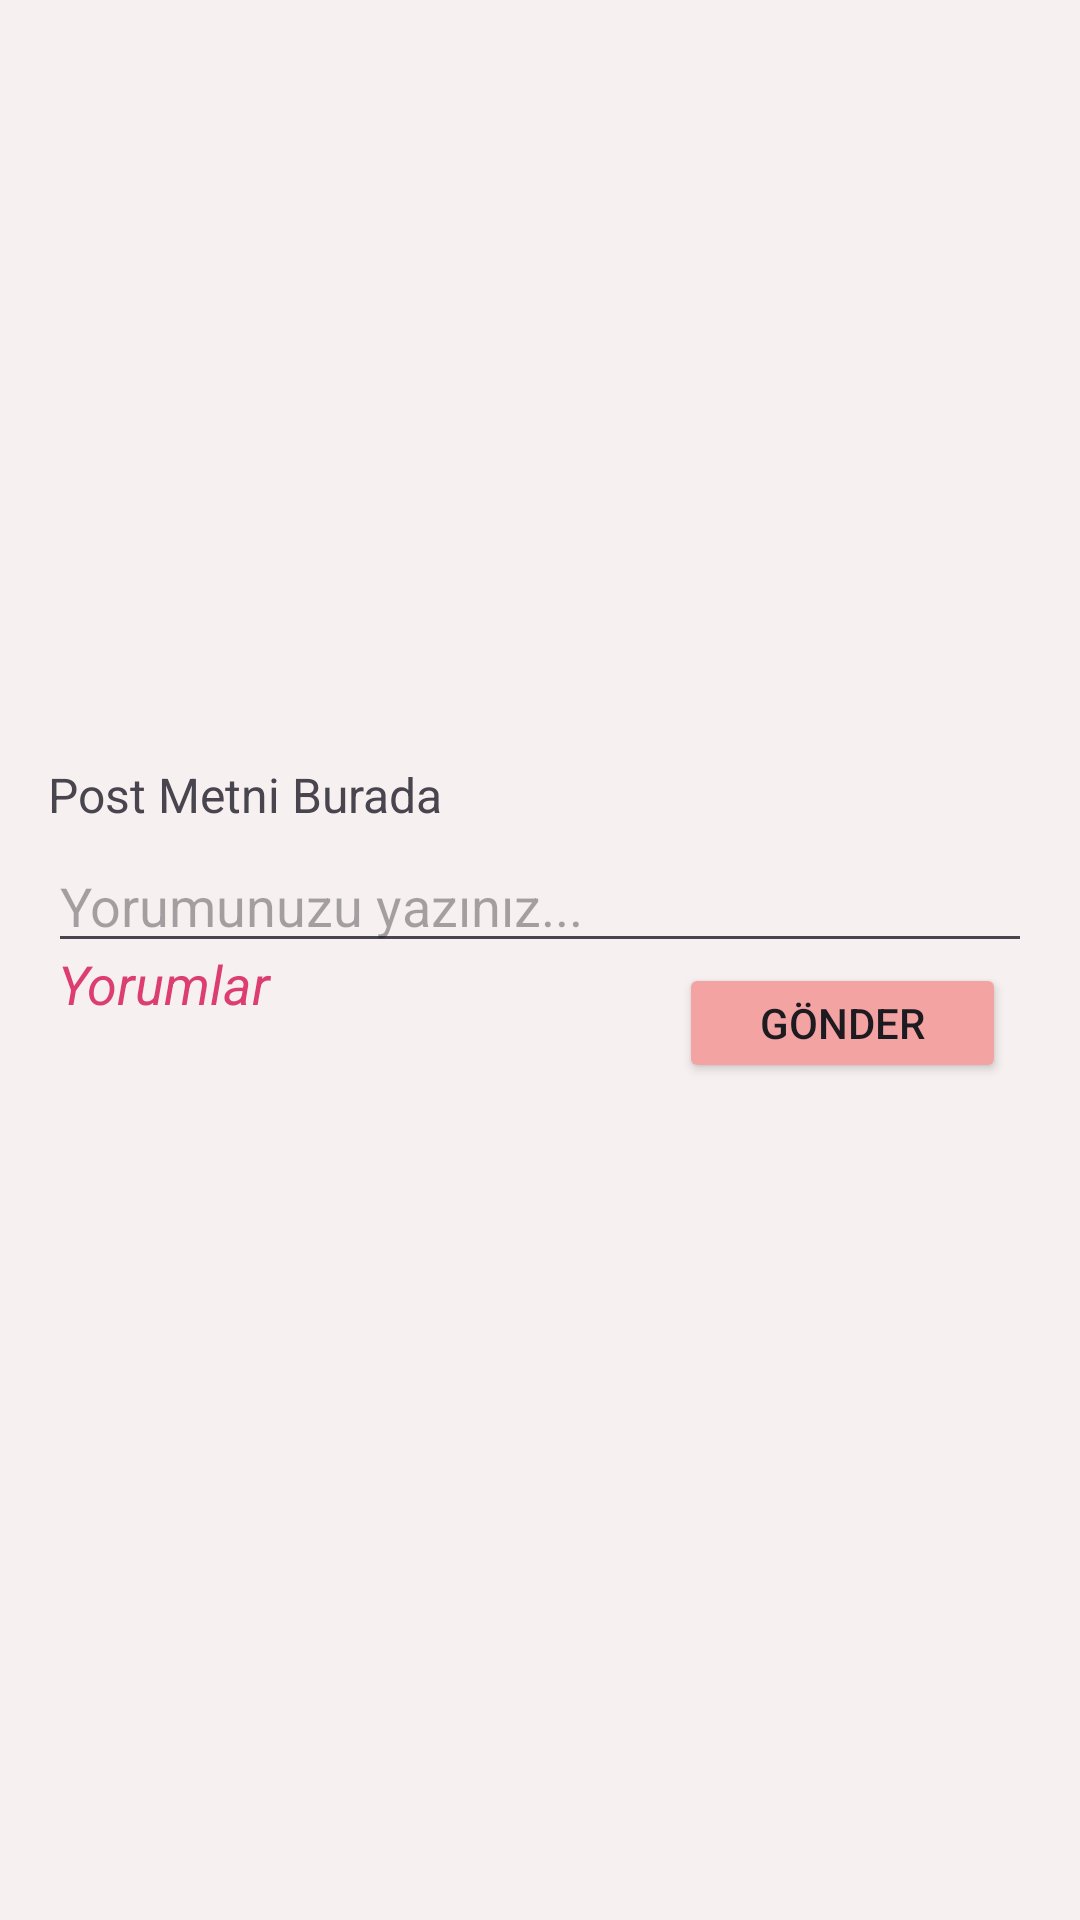

This screen was rendered from an Android layout file. Write that file and the resources it references.
<!-- AndroidManifest.xml: application theme Theme.TasarımProjesi -->
<!-- res/layout/fragment_post_detail.xml -->
<?xml version="1.0" encoding="utf-8"?>
<androidx.constraintlayout.widget.ConstraintLayout xmlns:android="http://schemas.android.com/apk/res/android"
    xmlns:app="http://schemas.android.com/apk/res-auto"
    xmlns:tools="http://schemas.android.com/tools"
    android:layout_width="match_parent"
    android:layout_height="match_parent"
    android:padding="16dp"
    android:background="#F6F0F0">

    

    
    <ImageView
        android:id="@+id/imageViewDetail"
        android:layout_width="match_parent"
        android:layout_height="200dp"
        android:layout_marginTop="4dp"
        android:scaleType="centerCrop"
        app:layout_constraintEnd_toEndOf="parent"
        app:layout_constraintStart_toStartOf="parent"
        app:layout_constraintTop_toTopOf="parent" />


    

    

    <TextView
        android:id="@+id/textViewDetail"
        android:layout_width="match_parent"
        android:layout_height="wrap_content"
        android:layout_marginTop="8dp"
        android:text="Post Metni Burada"
        android:textSize="16sp"
        app:layout_constraintBottom_toTopOf="@+id/commentsRecyclerView"
        app:layout_constraintEnd_toEndOf="parent"
        app:layout_constraintHorizontal_bias="0.406"
        app:layout_constraintStart_toStartOf="parent"
        app:layout_constraintTop_toBottomOf="@id/imageViewDetail"
        app:layout_constraintVertical_bias="0.172" />

    <androidx.recyclerview.widget.RecyclerView
        android:id="@+id/commentsRecyclerView"
        android:layout_width="379dp"
        android:layout_height="292dp"
        android:layout_marginTop="180dp"
        app:layout_constraintEnd_toEndOf="parent"
        app:layout_constraintStart_toStartOf="parent"
        app:layout_constraintTop_toBottomOf="@+id/imageViewDetail" />

    <EditText
        android:id="@+id/commentEditText"
        android:layout_width="0dp"
        android:layout_height="wrap_content"
        android:layout_marginTop="4dp"
        android:hint="Yorumunuzu yazınız..."
        app:layout_constraintEnd_toEndOf="parent"
        app:layout_constraintHorizontal_bias="0.062"
        app:layout_constraintStart_toStartOf="parent"
        app:layout_constraintTop_toBottomOf="@id/textViewDetail" />

    <Button
        android:id="@+id/sendCommentButton"
        android:layout_width="109dp"
        android:layout_height="40dp"
        android:backgroundTint="#F4A3A3"
        android:text="Gönder"
        app:layout_constraintBottom_toBottomOf="parent"
        app:layout_constraintEnd_toEndOf="parent"
        app:layout_constraintHorizontal_bias="0.96"
        app:layout_constraintStart_toStartOf="parent"
        app:layout_constraintTop_toBottomOf="@+id/commentEditText"
        app:layout_constraintVertical_bias="0.0" />

    <TextView
        android:id="@+id/textView5"
        android:layout_width="91dp"
        android:layout_height="37dp"
        android:text="Yorumlar"
        android:textColor="#DC3E74"
        android:textSize="18dp"
        android:textStyle="italic"
        app:layout_constraintBottom_toBottomOf="parent"
        app:layout_constraintEnd_toStartOf="@+id/sendCommentButton"
        app:layout_constraintHorizontal_bias="0.027"
        app:layout_constraintStart_toStartOf="parent"
        app:layout_constraintTop_toTopOf="parent"
        app:layout_constraintVertical_bias="0.525" />
</androidx.constraintlayout.widget.ConstraintLayout>
<!-- resources referenced by this layout -->
<resources>
  <style name="Theme.TasarımProjesi" parent="Base.Theme.TasarımProjesi" />
  <style name="Base.Theme.TasarımProjesi" parent="Theme.Material3.DayNight">
          
          
      </style>
</resources>
